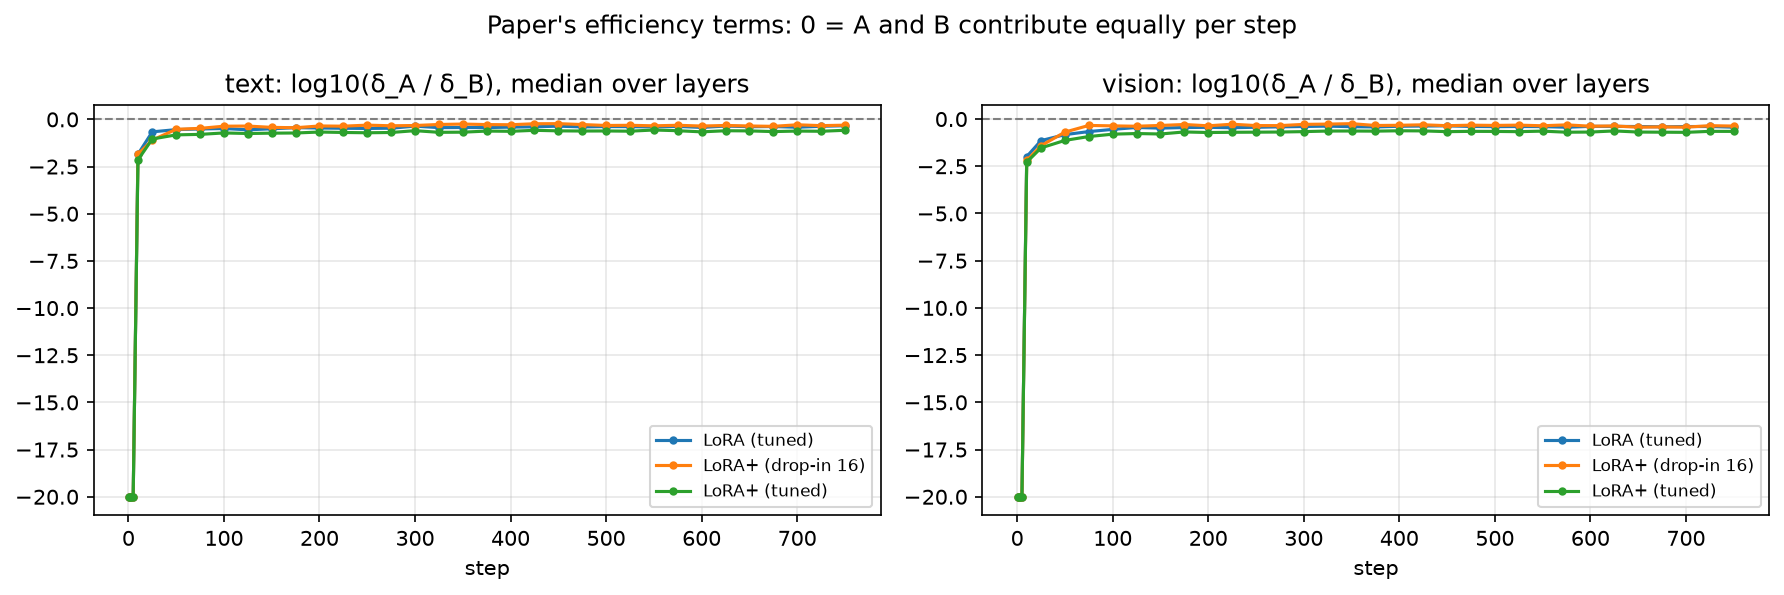

Values plotted in this chart, from the file beside it:
step, tower, delta_A, delta_B, log10_ratio_A_over_B, method, seed
1, vision, 0.0, 0.0, -20.0, LoRA (tuned), 42
1, text, 0.0, 0.0, -20.0, LoRA (tuned), 42
2, vision, 0.0, 0.0, -20.0, LoRA (tuned), 42
2, text, 0.0, 0.0, -20.0, LoRA (tuned), 42
3, vision, 0.0, 0.0, -20.0, LoRA (tuned), 42
3, text, 0.0, 0.0, -20.0, LoRA (tuned), 42
5, vision, 0.0, 0.0, -20.0, LoRA (tuned), 42
5, text, 0.0, 0.0, -20.0, LoRA (tuned), 42
10, vision, 5.580795630066859e-07, 6.277793363551609e-05, -1.989, LoRA (tuned), 42
10, text, 3.839869719968192e-07, 2.6409684323880356e-05, -1.846, LoRA (tuned), 42
25, vision, 8.286954653158318e-06, 0.0001334, -1.141, LoRA (tuned), 42
25, text, 2.1636839846905787e-05, 0.0001026, -0.6603, LoRA (tuned), 42
50, vision, 2.8579771424119826e-05, 0.0002228, -0.8253, LoRA (tuned), 42
50, text, 2.0018246686959174e-05, 6.505478813778609e-05, -0.5427, LoRA (tuned), 42
75, vision, 4.291415461921133e-05, 0.0002043, -0.6632, LoRA (tuned), 42
75, text, 1.8793482013279572e-05, 5.7910294344765134e-05, -0.5088, LoRA (tuned), 42
100, vision, 5.0586073484737426e-05, 0.0002089, -0.5475, LoRA (tuned), 42
100, text, 1.876132591860369e-05, 5.612435779767111e-05, -0.4835, LoRA (tuned), 42
125, vision, 5.386837256082799e-05, 0.0001692, -0.4458, LoRA (tuned), 42
125, text, 1.7380135432176758e-05, 5.832978604303207e-05, -0.5528, LoRA (tuned), 42
150, vision, 5.679466084984597e-05, 0.0001759, -0.4815, LoRA (tuned), 42
150, text, 1.69669428942143e-05, 6.391793431248516e-05, -0.4984, LoRA (tuned), 42
175, vision, 5.546030115510803e-05, 0.0001823, -0.4489, LoRA (tuned), 42
175, text, 1.7959803699341137e-05, 5.151110417500604e-05, -0.4386, LoRA (tuned), 42
200, vision, 6.0418673456297256e-05, 0.0001759, -0.4389, LoRA (tuned), 42
200, text, 1.7824491806095466e-05, 5.57558214495657e-05, -0.4566, LoRA (tuned), 42
225, vision, 5.598992538580205e-05, 0.0001693, -0.4583, LoRA (tuned), 42
225, text, 1.4364902199304197e-05, 4.290608922019601e-05, -0.4711, LoRA (tuned), 42
250, vision, 5.415476880443748e-05, 0.000163, -0.4353, LoRA (tuned), 42
250, text, 1.5439188246091362e-05, 4.346392415754963e-05, -0.4803, LoRA (tuned), 42
275, vision, 4.977311436960008e-05, 0.0001444, -0.4126, LoRA (tuned), 42
275, text, 1.4792492947890423e-05, 4.981698111805599e-05, -0.4677, LoRA (tuned), 42
300, vision, 4.907941729470622e-05, 0.0001419, -0.3942, LoRA (tuned), 42
300, text, 1.5477741726499517e-05, 3.852273221127689e-05, -0.3564, LoRA (tuned), 42
325, vision, 4.6480699893436395e-05, 0.0001266, -0.3751, LoRA (tuned), 42
325, text, 1.4166297205520095e-05, 3.8434804082498886e-05, -0.4374, LoRA (tuned), 42
350, vision, 5.0420654588378966e-05, 0.0001285, -0.4041, LoRA (tuned), 42
350, text, 1.2127890840929467e-05, 3.549123175616842e-05, -0.4308, LoRA (tuned), 42
375, vision, 4.493235610425472e-05, 0.0001144, -0.4175, LoRA (tuned), 42
375, text, 1.2646032246266259e-05, 3.548857603163924e-05, -0.4349, LoRA (tuned), 42
400, vision, 4.6780578486504965e-05, 0.0001042, -0.3817, LoRA (tuned), 42
400, text, 1.6942840375122614e-05, 4.4738477299688384e-05, -0.4099, LoRA (tuned), 42
425, vision, 3.9749776988173835e-05, 0.0001055, -0.3707, LoRA (tuned), 42
425, text, 1.2808186056645354e-05, 3.3187807275680825e-05, -0.3928, LoRA (tuned), 42
450, vision, 4.095946133020334e-05, 0.0001008, -0.3602, LoRA (tuned), 42
450, text, 1.2029813206027029e-05, 2.908676106017083e-05, -0.3595, LoRA (tuned), 42
475, vision, 3.461429696471896e-05, 9.378563481732272e-05, -0.3919, LoRA (tuned), 42
475, text, 9.84392181635485e-06, 2.528546883695526e-05, -0.3984, LoRA (tuned), 42
500, vision, 3.022192140633706e-05, 8.674445416545495e-05, -0.402, LoRA (tuned), 42
500, text, 8.770116437517572e-06, 2.1772581021650694e-05, -0.3795, LoRA (tuned), 42
525, vision, 3.055498109461041e-05, 7.274469680851325e-05, -0.3946, LoRA (tuned), 42
525, text, 8.353704288310837e-06, 1.9716128008440137e-05, -0.385, LoRA (tuned), 42
550, vision, 2.6814120246854145e-05, 6.674795076833107e-05, -0.4004, LoRA (tuned), 42
550, text, 7.847203050914686e-06, 1.950154637597734e-05, -0.4009, LoRA (tuned), 42
575, vision, 2.1401704543677624e-05, 5.838087236043066e-05, -0.4335, LoRA (tuned), 42
575, text, 5.914965413467144e-06, 1.465732839278644e-05, -0.3724, LoRA (tuned), 42
600, vision, 1.9308925402583554e-05, 4.813997475139331e-05, -0.3872, LoRA (tuned), 42
600, text, 6.539608648381545e-06, 1.6417426195403095e-05, -0.4262, LoRA (tuned), 42
625, vision, 1.5952714420564007e-05, 4.0916973375715315e-05, -0.3886, LoRA (tuned), 42
625, text, 5.717679869121639e-06, 1.2840843282901915e-05, -0.3533, LoRA (tuned), 42
... 150 more rows
